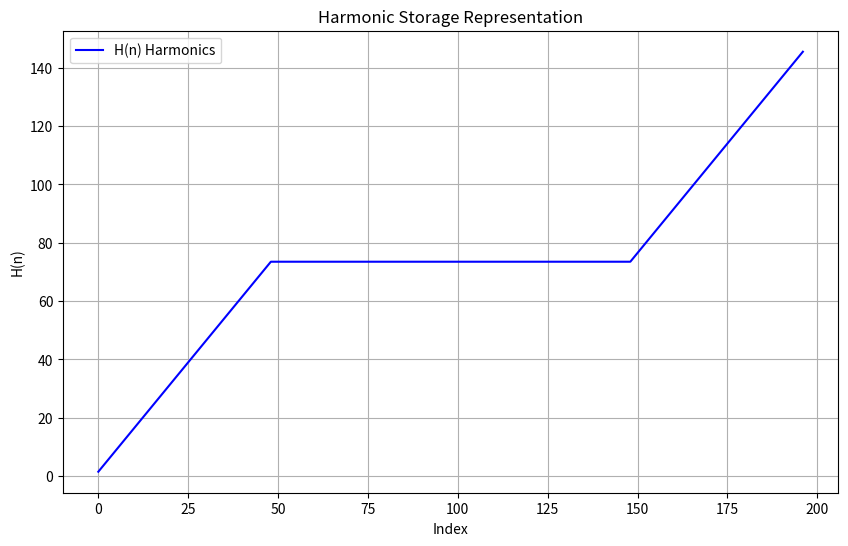
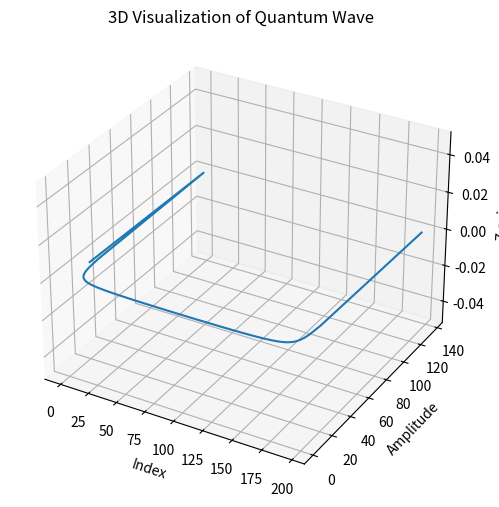

The matplotlib source for these figures, in order:
import numpy as np
import matplotlib.pyplot as plt
from mpl_toolkits.mplot3d import Axes3D
from scipy.fft import fft

# Constants for Mark1 framework
EXPANSION_FACTOR = 1.5
QUANTUM_ADJUSTMENT = 0.35  # Reflected/Refracted adjustment factor

# Step 1: Generate a Quantum Wave from Hash
def quantum_wave_from_hash(hash_value, base=2):
    """
    Generates a quantum wave from the input hash using Mark1 and Samson principles.
    """
    binary_data = ''.join(format(int(char, 16), f'0{base}b') for char in hash_value)
    n = len(binary_data)
    theta = np.linspace(0, 2 * np.pi, n)
    radius = np.linspace(0, 1, n)
    x = radius * np.cos(theta)
    y = radius * np.sin(theta)
    z = radius * np.sin(2 * theta) + np.cos(theta / 2)  # Quantum harmonic combinations
    wave = y + z + QUANTUM_ADJUSTMENT  # Combine quantum harmonics
    wave_transformed = np.abs(fft(wave))  # Use Fourier transform to capture unique structure
    return wave_transformed, binary_data

# Step 2: Reflect/Refract for Macro Storage
def reflect_to_macro(quantum_wave):
    """
    Reflects the quantum wave into a macro-compatible binary format for H storage.
    """
    threshold = np.median(quantum_wave)  # Use median as a dynamic threshold
    binary_data = np.array([1 if val > threshold else 0 for val in quantum_wave], dtype=np.uint8)
    return binary_data

# Step 3: Store Quantum Wave as Macro Data into H
def store_in_H(binary_data, expansion_factor=EXPANSION_FACTOR):
    """
    Encodes binary data into H array with cumulative storage.
    """
    harmonics = np.cumsum(binary_data.astype(np.float64) * expansion_factor)
    return harmonics

# Step 4: Retrieve Binary Data from H
def retrieve_from_H(harmonics, expansion_factor=EXPANSION_FACTOR):
    """
    Retrieves binary data from H array.
    """
    first_value = harmonics[0] / expansion_factor
    reversed_data = np.diff(harmonics) / expansion_factor
    reversed_data = np.insert(reversed_data, 0, first_value)
    return np.round(reversed_data).astype(np.uint8)

# Input hash value
hash_value = "ba7816bf8f01cfea414140de5dae2223b00361a396177a9cb410ff61f20015ad"

# Generate quantum wave
quantum_wave, binary_string = quantum_wave_from_hash(hash_value)

# Reflect quantum wave to macro binary
macro_binary_data = reflect_to_macro(quantum_wave)

# Store reflected data into H
harmonics = store_in_H(macro_binary_data)

# Dump the H array (macro snapshot)
print("H array values:", harmonics)

# Visualize the harmonic storage
plt.figure(figsize=(10, 6))
plt.plot(harmonics, label="H(n) Harmonics", color='blue')
plt.title("Harmonic Storage Representation")
plt.xlabel("Index")
plt.ylabel("H(n)")
plt.legend()
plt.grid()
plt.show()

# Retrieve binary data from H
retrieved_binary_data = retrieve_from_H(harmonics)

# Validate the process
original_binary_string = ''.join(map(str, macro_binary_data))
retrieved_binary_string = ''.join(map(str, retrieved_binary_data))

print("Original Macro Binary Data (First 100 bits):", original_binary_string[:100])
print("Retrieved Macro Binary Data (First 100 bits):", retrieved_binary_string[:100])

if np.array_equal(macro_binary_data, retrieved_binary_data):
    print("Data matches successfully!")
else:
    print("Data mismatch detected.")

# Final 3D Visualization of Quantum Wave
fig = plt.figure(figsize=(10, 6))
ax = fig.add_subplot(111, projection='3d')
ax.plot(np.arange(len(quantum_wave)), quantum_wave, zs=0, zdir='z', label='Quantum Wave')
ax.set_title("3D Visualization of Quantum Wave")
ax.set_xlabel("Index")
ax.set_ylabel("Amplitude")
ax.set_zlabel("Z-axis")
plt.show()
